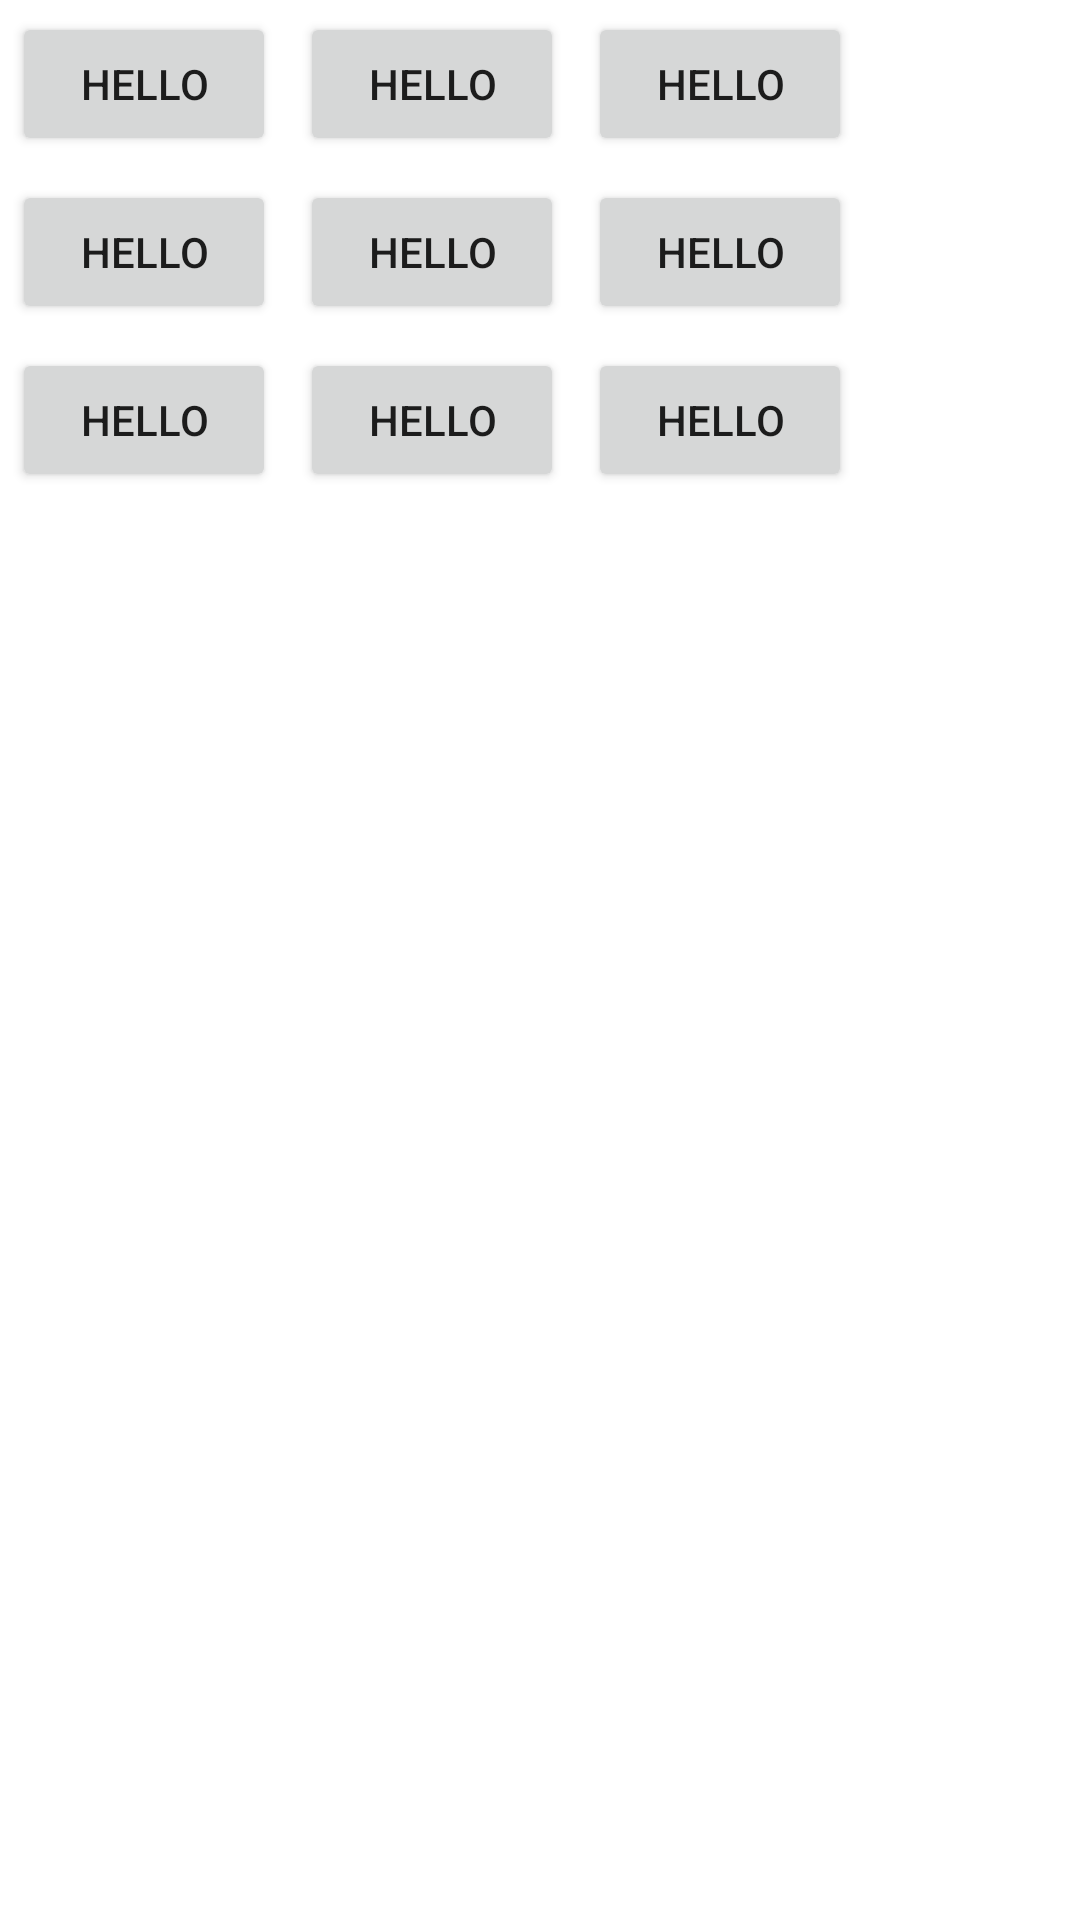

The Android layout XML behind this screen, and the referenced resources:
<!-- AndroidManifest.xml: application theme Theme.AndroidAppMain -->
<!-- res/layout/activity_grid_layout.xml -->
<?xml version="1.0" encoding="utf-8"?>
<GridLayout xmlns:android="http://schemas.android.com/apk/res/android"
    android:layout_width="match_parent"
    android:layout_height="match_parent"
    android:rowCount="3"
    android:columnCount="3"
    >

    <Button
        android:layout_height="wrap_content"
        android:layout_width="wrap_content"
        android:text="hello"
        android:layout_margin="4dp"/>
    <Button
        android:layout_height="wrap_content"
        android:layout_width="wrap_content"
        android:text="hello"
        android:layout_margin="4dp"/>
    <Button
        android:layout_height="wrap_content"
        android:layout_width="wrap_content"
        android:text="hello"
        android:layout_margin="4dp"/>
    <Button
        android:layout_height="wrap_content"
        android:layout_width="wrap_content"
        android:text="hello"
        android:layout_margin="4dp"/>
    <Button
        android:layout_height="wrap_content"
        android:layout_width="wrap_content"
        android:text="hello"
        android:layout_margin="4dp"/>
    <Button
        android:layout_height="wrap_content"
        android:layout_width="wrap_content"
        android:text="hello"
        android:layout_margin="4dp"/>
    <Button
        android:layout_height="wrap_content"
        android:layout_width="wrap_content"
        android:text="hello"
        android:layout_margin="4dp"/>
    <Button
        android:layout_height="wrap_content"
        android:layout_width="wrap_content"
        android:text="hello"
        android:layout_margin="4dp"/>
    <Button
        android:layout_height="wrap_content"
        android:layout_width="wrap_content"
        android:text="hello"
        android:layout_margin="4dp"/>

</GridLayout>
<!-- resources referenced by this layout -->
<resources>
  <style name="Theme.AndroidAppMain" parent="Theme.MaterialComponents.DayNight.DarkActionBar">
          
          <item name="colorPrimary">@color/purple_500</item>
          <item name="colorPrimaryVariant">@color/purple_700</item>
          <item name="colorOnPrimary">@color/white</item>
          
          <item name="colorSecondary">@color/teal_200</item>
          <item name="colorSecondaryVariant">@color/teal_700</item>
          <item name="colorOnSecondary">@color/black</item>
          
          <item name="android:statusBarColor">?attr/colorPrimaryVariant</item>
          
      </style>
  <!-- not gathered from this repository: default colours our renderer supplied (Android Studio template values) -->
  <color name="purple_500">#FF6200EE</color>
  <color name="purple_700">#FF3700B3</color>
  <color name="teal_200">#FF03DAC5</color>
  <color name="teal_700">#FF018786</color>
  <color name="black">#FF000000</color>
  <color name="white">#FFFFFFFF</color>
</resources>
